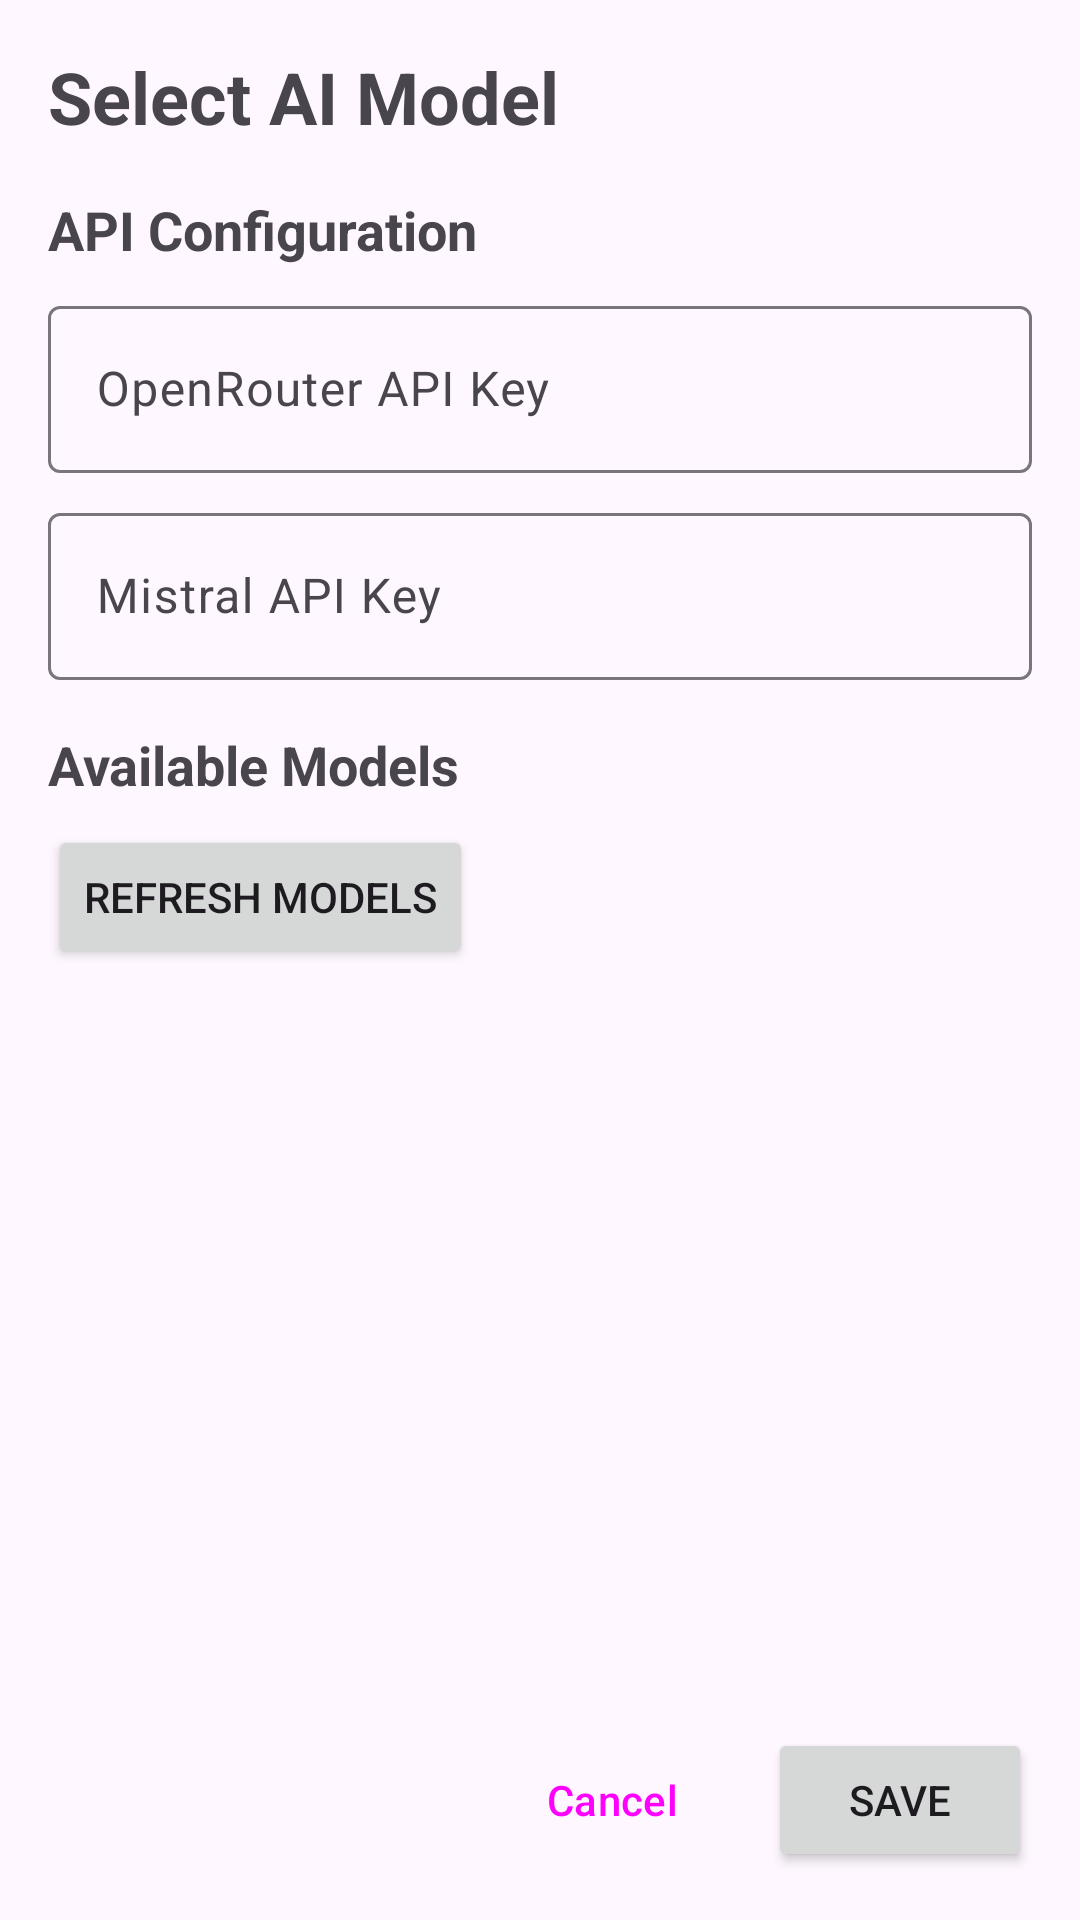

Write the Android layout XML for this screen, with the resource values it uses.
<!-- AndroidManifest.xml: application theme Theme.AIWebBrowser -->
<!-- res/layout/activity_model_selection.xml -->
<?xml version="1.0" encoding="utf-8"?>
<LinearLayout xmlns:android="http://schemas.android.com/apk/res/android"
    android:layout_width="match_parent"
    android:layout_height="match_parent"
    android:orientation="vertical"
    android:padding="16dp">

    
    <TextView
        android:layout_width="match_parent"
        android:layout_height="wrap_content"
        android:text="@string/select_model"
        android:textSize="24sp"
        android:textStyle="bold"
        android:layout_marginBottom="16dp" />

    
    <TextView
        android:layout_width="match_parent"
        android:layout_height="wrap_content"
        android:text="API Configuration"
        android:textSize="18sp"
        android:textStyle="bold"
        android:layout_marginBottom="8dp" />

    <com.google.android.material.textfield.TextInputLayout
        android:layout_width="match_parent"
        android:layout_height="wrap_content"
        android:layout_marginBottom="8dp">

        <com.google.android.material.textfield.TextInputEditText
            android:id="@+id/openrouter_api_key"
            android:layout_width="match_parent"
            android:layout_height="wrap_content"
            android:hint="@string/api_key_openrouter"
            android:inputType="textPassword" />

    </com.google.android.material.textfield.TextInputLayout>

    <com.google.android.material.textfield.TextInputLayout
        android:layout_width="match_parent"
        android:layout_height="wrap_content"
        android:layout_marginBottom="16dp">

        <com.google.android.material.textfield.TextInputEditText
            android:id="@+id/mistral_api_key"
            android:layout_width="match_parent"
            android:layout_height="wrap_content"
            android:hint="@string/api_key_mistral"
            android:inputType="textPassword" />

    </com.google.android.material.textfield.TextInputLayout>

    
    <TextView
        android:layout_width="match_parent"
        android:layout_height="wrap_content"
        android:text="Available Models"
        android:textSize="18sp"
        android:textStyle="bold"
        android:layout_marginBottom="8dp" />

    <Button
        android:id="@+id/btn_refresh_models"
        android:layout_width="wrap_content"
        android:layout_height="wrap_content"
        android:text="Refresh Models"
        android:layout_marginBottom="8dp" />

    <androidx.recyclerview.widget.RecyclerView
        android:id="@+id/models_recycler_view"
        android:layout_width="match_parent"
        android:layout_height="0dp"
        android:layout_weight="1" />

    
    <LinearLayout
        android:layout_width="match_parent"
        android:layout_height="wrap_content"
        android:orientation="horizontal"
        android:gravity="end"
        android:layout_marginTop="16dp">

        <Button
            android:id="@+id/btn_cancel"
            android:layout_width="wrap_content"
            android:layout_height="wrap_content"
            android:text="@string/cancel"
            android:layout_marginEnd="8dp"
            style="@style/Widget.Material3.Button.TextButton" />

        <Button
            android:id="@+id/btn_save"
            android:layout_width="wrap_content"
            android:layout_height="wrap_content"
            android:text="@string/save" />

    </LinearLayout>

</LinearLayout>
<!-- resources referenced by this layout -->
<resources>
  <string name="api_key_mistral">Mistral API Key</string>
  <string name="api_key_openrouter">OpenRouter API Key</string>
  <string name="cancel">Cancel</string>
  <string name="save">Save</string>
  <string name="select_model">Select AI Model</string>
  <style name="Theme.AIWebBrowser" parent="Theme.Material3.DayNight">
          <item name="colorPrimary">@color/primary_blue</item>
          <item name="colorPrimaryVariant">@color/purple_700</item>
          <item name="colorOnPrimary">@color/white</item>
          <item name="colorSecondary">@color/teal_200</item>
          <item name="colorSecondaryVariant">@color/teal_700</item>
          <item name="colorOnSecondary">@color/black</item>
          <item name="android:statusBarColor" tools:targetApi="l">?attr/colorPrimaryVariant</item>
      </style>
  <color name="primary_blue">#FF2196F3</color>
  <color name="purple_700">#FF3700B3</color>
  <color name="white">#FFFFFFFF</color>
  <color name="teal_200">#FF03DAC5</color>
  <color name="teal_700">#FF018786</color>
  <color name="black">#FF000000</color>
</resources>
